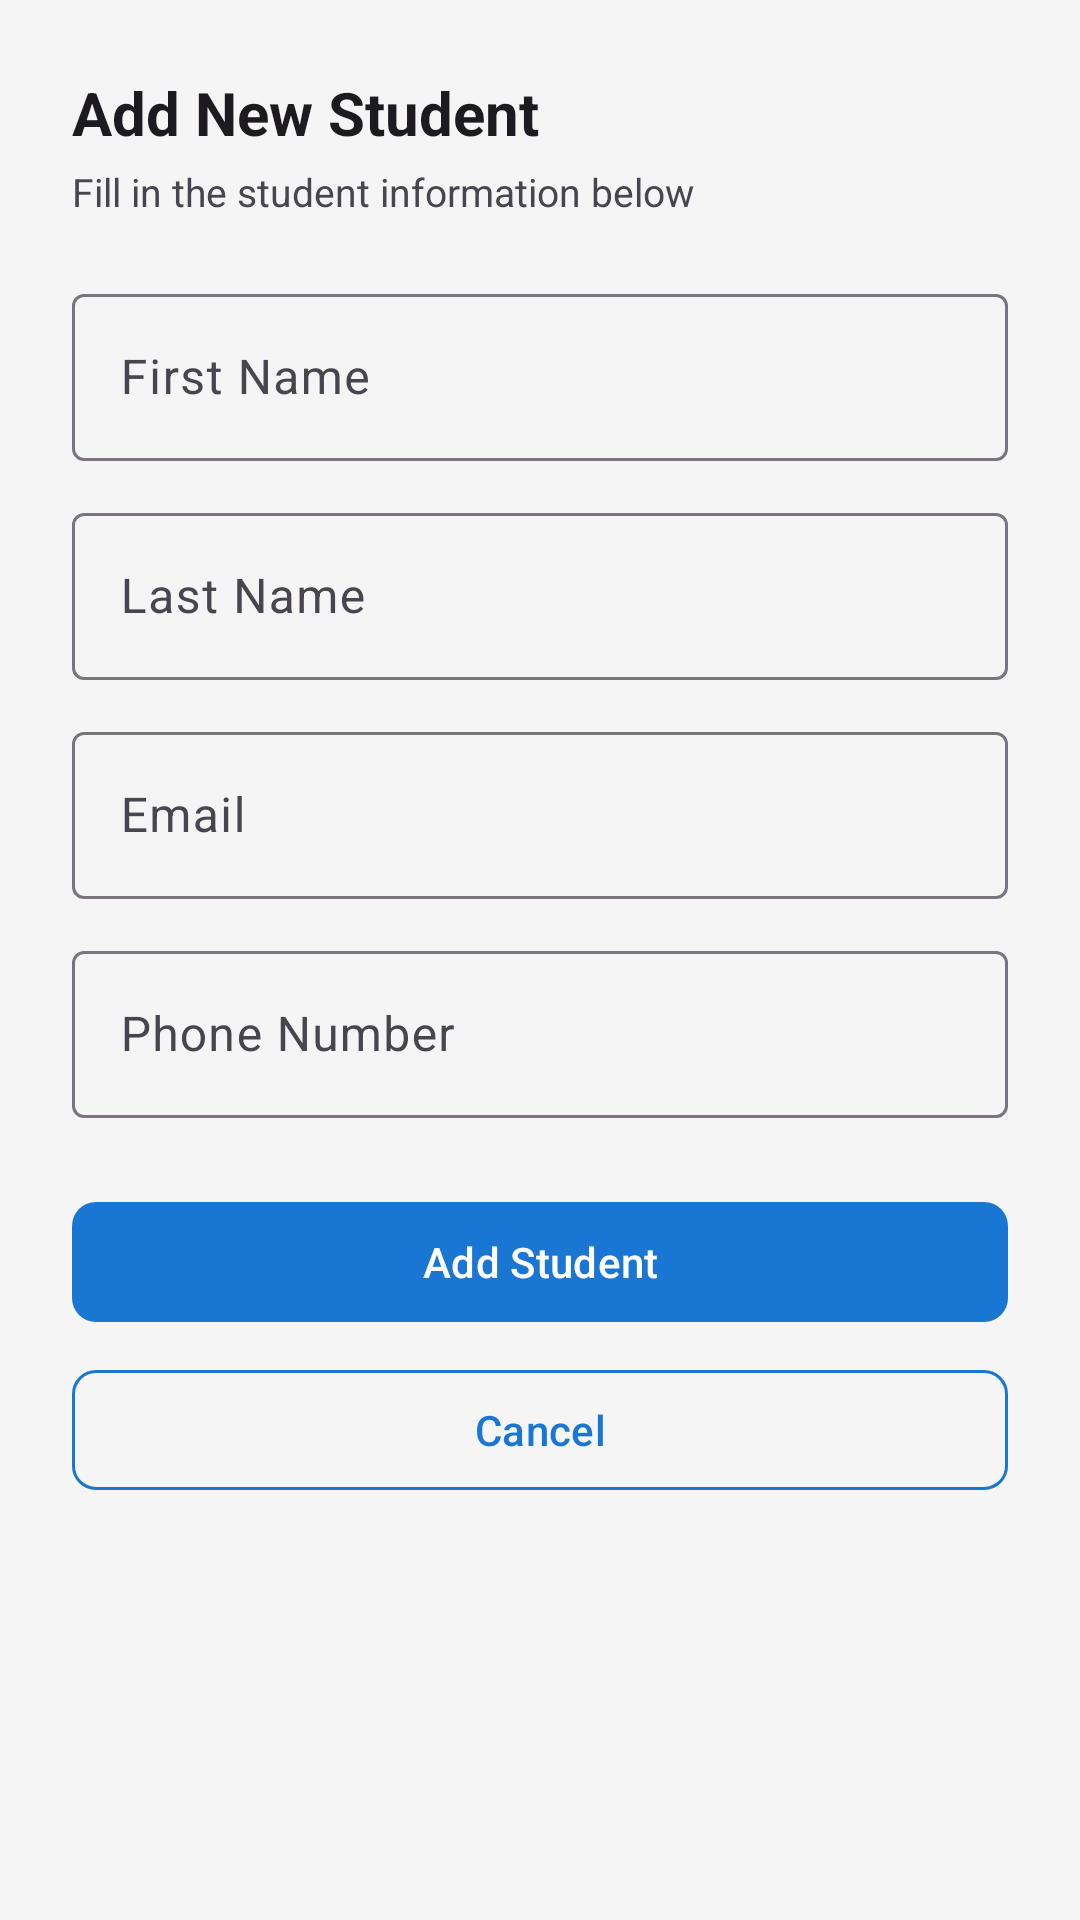

Write the Android layout XML for this screen, with the resource values it uses.
<!-- AndroidManifest.xml: application theme Theme.Sers -->
<!-- res/layout/dialog_student.xml -->
<?xml version="1.0" encoding="utf-8"?>
<ScrollView xmlns:android="http://schemas.android.com/apk/res/android"
    xmlns:app="http://schemas.android.com/apk/res-auto"
    android:layout_width="match_parent"
    android:layout_height="wrap_content">

    <LinearLayout
        android:layout_width="match_parent"
        android:layout_height="wrap_content"
        android:orientation="vertical"
        android:padding="24dp">

        <TextView
            android:id="@+id/tvTitle"
            android:layout_width="wrap_content"
            android:layout_height="wrap_content"
            android:text="Add New Student"
            android:textSize="20sp"
            android:textStyle="bold"
            android:textColor="?android:textColorPrimary"
            android:layout_marginBottom="4dp"/>

        <TextView
            android:id="@+id/tvSubtitle"
            android:layout_width="wrap_content"
            android:layout_height="wrap_content"
            android:text="Fill in the student information below"
            android:textSize="13sp"
            android:textColor="?android:textColorSecondary"
            android:layout_marginBottom="20dp"/>

        
        <com.google.android.material.textfield.TextInputLayout
            style="@style/Widget.Material3.TextInputLayout.OutlinedBox"
            android:layout_width="match_parent"
            android:layout_height="wrap_content"
            android:layout_marginBottom="12dp"
            android:hint="First Name">
            <com.google.android.material.textfield.TextInputEditText
                android:id="@+id/etFirstName"
                android:layout_width="match_parent"
                android:layout_height="wrap_content"
                android:inputType="textPersonName"/>
        </com.google.android.material.textfield.TextInputLayout>

        
        <com.google.android.material.textfield.TextInputLayout
            style="@style/Widget.Material3.TextInputLayout.OutlinedBox"
            android:layout_width="match_parent"
            android:layout_height="wrap_content"
            android:layout_marginBottom="12dp"
            android:hint="Last Name">
            <com.google.android.material.textfield.TextInputEditText
                android:id="@+id/etLastName"
                android:layout_width="match_parent"
                android:layout_height="wrap_content"
                android:inputType="textPersonName"/>
        </com.google.android.material.textfield.TextInputLayout>

        
        <com.google.android.material.textfield.TextInputLayout
            style="@style/Widget.Material3.TextInputLayout.OutlinedBox"
            android:layout_width="match_parent"
            android:layout_height="wrap_content"
            android:layout_marginBottom="12dp"
            android:hint="Email">
            <com.google.android.material.textfield.TextInputEditText
                android:id="@+id/etEmail"
                android:layout_width="match_parent"
                android:layout_height="wrap_content"
                android:inputType="textEmailAddress"/>
        </com.google.android.material.textfield.TextInputLayout>

        
        <com.google.android.material.textfield.TextInputLayout
            style="@style/Widget.Material3.TextInputLayout.OutlinedBox"
            android:layout_width="match_parent"
            android:layout_height="wrap_content"
            android:layout_marginBottom="24dp"
            android:hint="Phone Number">
            <com.google.android.material.textfield.TextInputEditText
                android:id="@+id/etPhone"
                android:layout_width="match_parent"
                android:layout_height="wrap_content"
                android:inputType="phone"/>
        </com.google.android.material.textfield.TextInputLayout>

        <com.google.android.material.button.MaterialButton
            android:id="@+id/btnSave"
            android:layout_width="match_parent"
            android:layout_height="wrap_content"
            android:text="Add Student"
            android:layout_marginBottom="8dp"
            app:backgroundTint="?attr/colorPrimary"
            app:cornerRadius="8dp"/>

        <com.google.android.material.button.MaterialButton
            android:id="@+id/btnCancel"
            style="@style/Widget.Material3.Button.OutlinedButton"
            android:layout_width="match_parent"
            android:layout_height="wrap_content"
            android:text="Cancel"
            app:strokeColor="?attr/colorPrimary"
            app:cornerRadius="8dp"/>

    </LinearLayout>
</ScrollView>
<!-- resources referenced by this layout -->
<resources>
  <style name="Theme.Sers" parent="Base.Theme.Sers" />
  <style name="Base.Theme.Sers" parent="Theme.Material3.DayNight.NoActionBar">
          <item name="colorPrimary">#1976D2</item>
          <item name="colorPrimaryVariant">#1565C0</item>
          <item name="colorOnPrimary">#FFFFFF</item>
          <item name="colorSecondary">#43A047</item>
          <item name="colorOnSecondary">#FFFFFF</item>
          <item name="android:colorBackground">#F5F5F5</item>
          <item name="colorSurface">#FFFFFF</item>
          <item name="colorError">#B00020</item>
      </style>
</resources>
